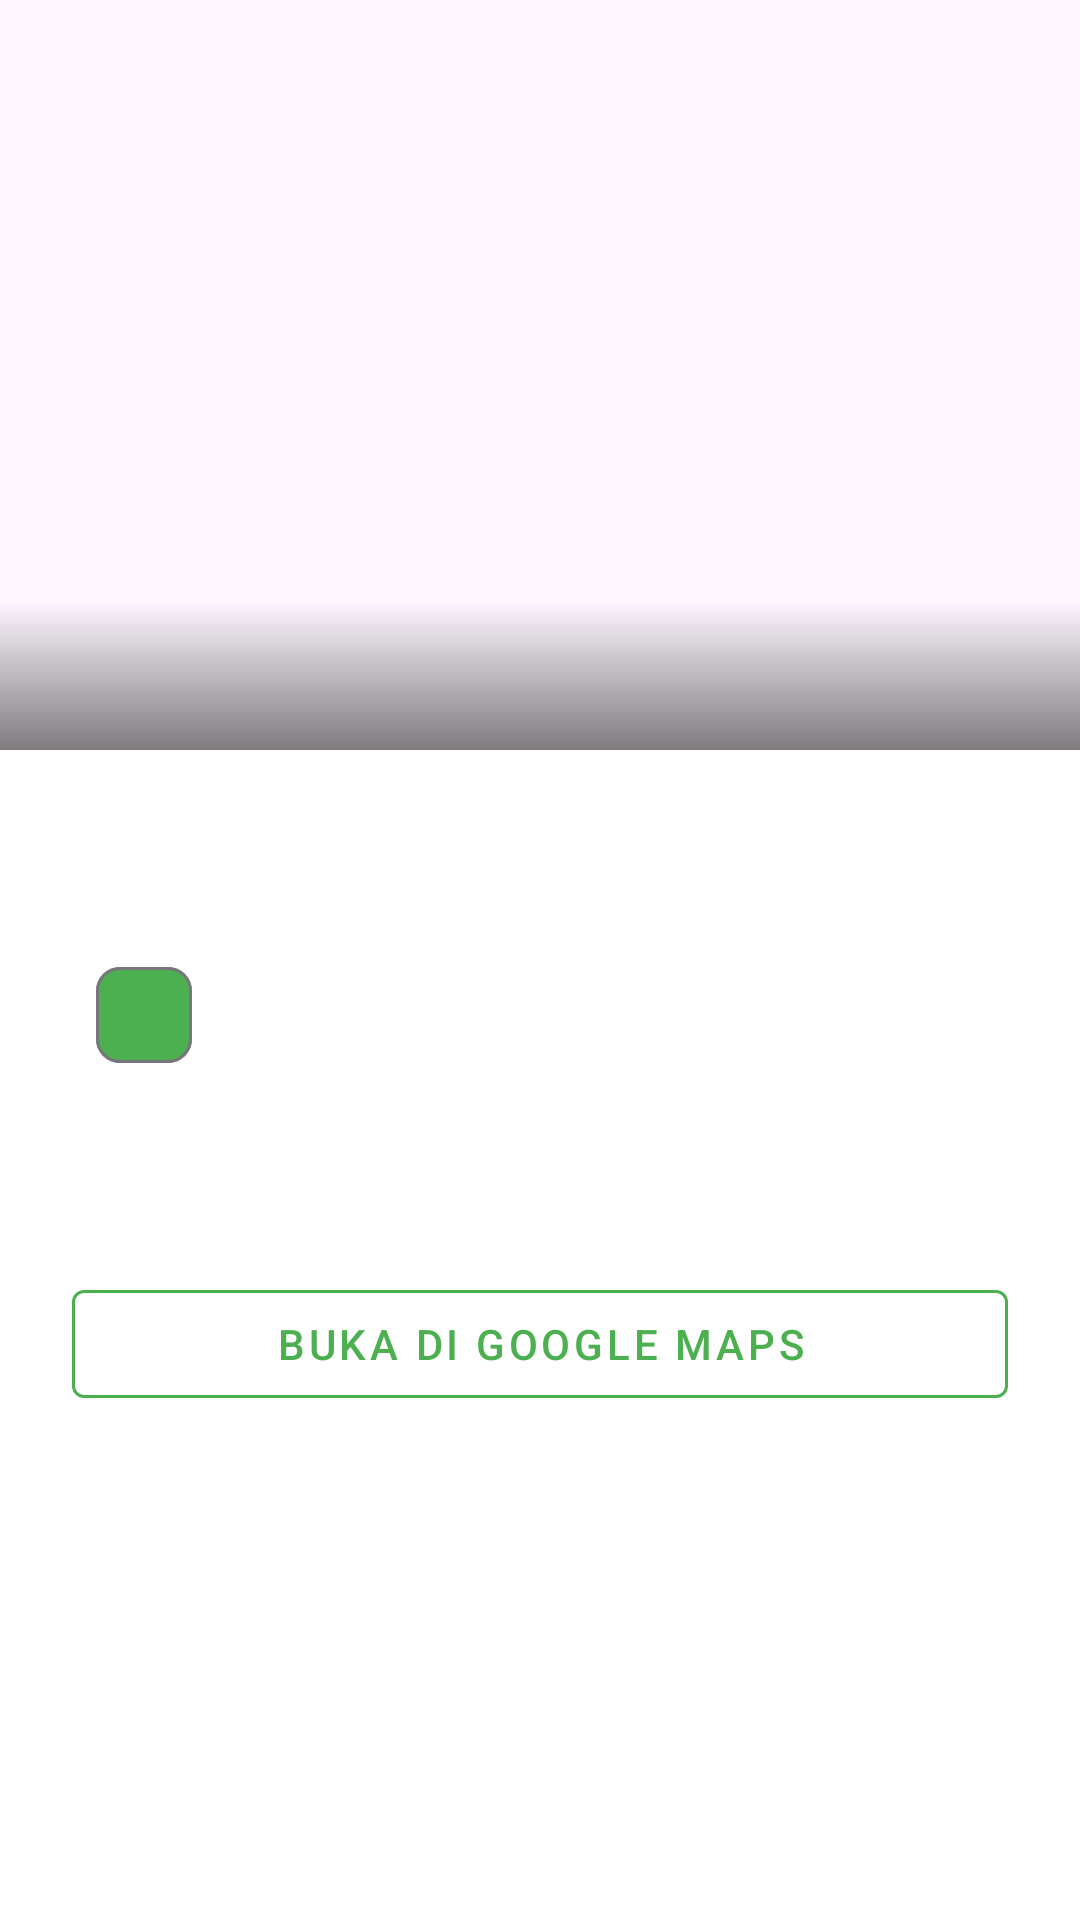

Here is an Android app screen rendered from its layout file. Give the layout XML and the strings, colors and styles it references.
<!-- AndroidManifest.xml: application theme Theme.Spotto -->
<!-- res/layout/activity_detail_spot.xml -->
<?xml version="1.0" encoding="utf-8"?>
<androidx.coordinatorlayout.widget.CoordinatorLayout xmlns:android="http://schemas.android.com/apk/res/android"
    xmlns:app="http://schemas.android.com/apk/res-auto"
    xmlns:tools="http://schemas.android.com/tools"
    android:layout_width="match_parent"
    android:layout_height="match_parent"
    android:fitsSystemWindows="true"
    tools:context=".DetailActivity">

    <com.google.android.material.appbar.AppBarLayout
        android:id="@+id/appBarLayout"
        android:layout_width="match_parent"
        android:layout_height="250dp"
        android:fitsSystemWindows="true"
        android:theme="@style/ThemeOverlay.AppCompat.Dark.ActionBar">

        <com.google.android.material.appbar.CollapsingToolbarLayout
            android:id="@+id/collapsingToolbar"
            android:layout_width="match_parent"
            android:layout_height="match_parent"
            android:fitsSystemWindows="true"
            app:contentScrim="?attr/colorPrimary"
            app:layout_scrollFlags="scroll|exitUntilCollapsed|snap"
            app:toolbarId="@id/toolbarDetail">

            <ImageView
                android:id="@+id/ivSpotPhoto"
                android:layout_width="match_parent"
                android:layout_height="match_parent"
                android:fitsSystemWindows="true"
                android:scaleType="centerCrop"
                android:contentDescription="Foto Spot"
                app:layout_collapseMode="parallax"
                tools:background="@color/mint_green" />

            <View
                android:layout_width="match_parent"
                android:layout_height="100dp"
                android:background="@drawable/scrim_gradient_top_down"
                android:layout_gravity="bottom"/>

            <com.google.android.material.appbar.MaterialToolbar
                android:id="@+id/toolbarDetail"
                android:layout_width="match_parent"
                android:layout_height="?attr/actionBarSize"
                app:layout_collapseMode="pin"
                app:navigationIcon="@drawable/ic_arrow_back"
                app:popupTheme="@style/ThemeOverlay.AppCompat.Light" />

        </com.google.android.material.appbar.CollapsingToolbarLayout>

    </com.google.android.material.appbar.AppBarLayout>

    <androidx.core.widget.NestedScrollView
        android:layout_width="match_parent"
        android:layout_height="match_parent"
        app:layout_behavior="@string/appbar_scrolling_view_behavior">

        <LinearLayout
            android:layout_width="match_parent"
            android:layout_height="wrap_content"
            android:orientation="vertical"
            android:padding="24dp">

            <TextView
                android:id="@+id/tvDetailSpotName"
                android:layout_width="wrap_content"
                android:layout_height="wrap_content"
                android:textAppearance="?attr/textAppearanceHeadline5"
                android:textStyle="bold"
                android:textColor="@color/dark_gray"
                tools:text="Nama Tempat Favorit" />

            <com.google.android.material.chip.Chip
                android:id="@+id/chipDetailCategory"
                android:layout_width="wrap_content"
                android:layout_height="wrap_content"
                android:layout_marginTop="8dp"
                android:textAppearance="?attr/textAppearanceBody2"
                app:chipBackgroundColor="@color/mint_green"
                android:textColor="@color/white"
                tools:text="Cafe" />

            <TextView
                android:id="@+id/tvDetailSpotNote"
                android:layout_width="match_parent"
                android:layout_height="wrap_content"
                android:layout_marginTop="16dp"
                android:lineSpacingExtra="4dp"
                android:textAppearance="?attr/textAppearanceBody1"
                android:textColor="@color/dark_gray"
                tools:text="Ini adalah catatan yang sangat panjang tentang mengapa tempat ini begitu spesial dan saya sangat suka nongkrong di sini untuk mengerjakan tugas." />

            <com.google.android.material.button.MaterialButton
                android:id="@+id/btnOpenMaps"
                style="@style/Widget.MaterialComponents.Button.OutlinedButton"
                android:layout_width="match_parent"
                android:layout_height="wrap_content"
                android:layout_marginTop="24dp"
                android:text="Buka di Google Maps"
                android:textColor="@color/mint_green"
                app:icon="@drawable/ic_location_on"
                app:iconTint="@color/mint_green"
                app:strokeColor="@color/mint_green" />

            <TextView
                android:id="@+id/tvDetailMetadata"
                android:layout_width="match_parent"
                android:layout_height="wrap_content"
                android:layout_marginTop="16dp"
                android:gravity="center"
                android:textAppearance="?attr/textAppearanceCaption"
                tools:text="Lat: -6.123456, Lon: 106.123456\nDitambahkan pada 27 Okt 2025" />

        </LinearLayout>
    </androidx.core.widget.NestedScrollView>

</androidx.coordinatorlayout.widget.CoordinatorLayout>
<!-- resources referenced by this layout -->
<resources>
  <color name="dark_gray">#212121</color>
  <color name="mint_green">#4CAF50</color>
  <color name="white">#FFFFFFFF</color>
  <!-- drawable scrim_gradient_top_down (drawable) -->
  <?xml version="1.0" encoding="utf-8"?>
  <shape xmlns:android="http://schemas.android.com/apk/res/android">
      <gradient
          android:angle="270"
          android:startColor="#00000000"
          android:centerColor="#00000000"
          android:endColor="#80000000" />
  </shape>
  <style name="Theme.Spotto" parent="Base.Theme.Spotto" />
  <style name="Base.Theme.Spotto" parent="Theme.Material3.DayNight.NoActionBar">
          <item name="colorPrimary">@color/mint_green</item>
          <item name="colorPrimaryVariant">@color/mint_green</item> <item name="colorOnPrimary">@color/white</item>
          <item name="colorSecondary">@color/mint_green</item> <item name="colorSecondaryVariant">@color/mint_green</item>
          <item name="colorOnSecondary">@color/white</item>
          <item name="android:statusBarColor">?attr/colorPrimaryVariant</item> <item name="android:windowBackground">@color/white</item>
          <item name="android:textColor">@color/dark_gray</item>
      </style>
</resources>
